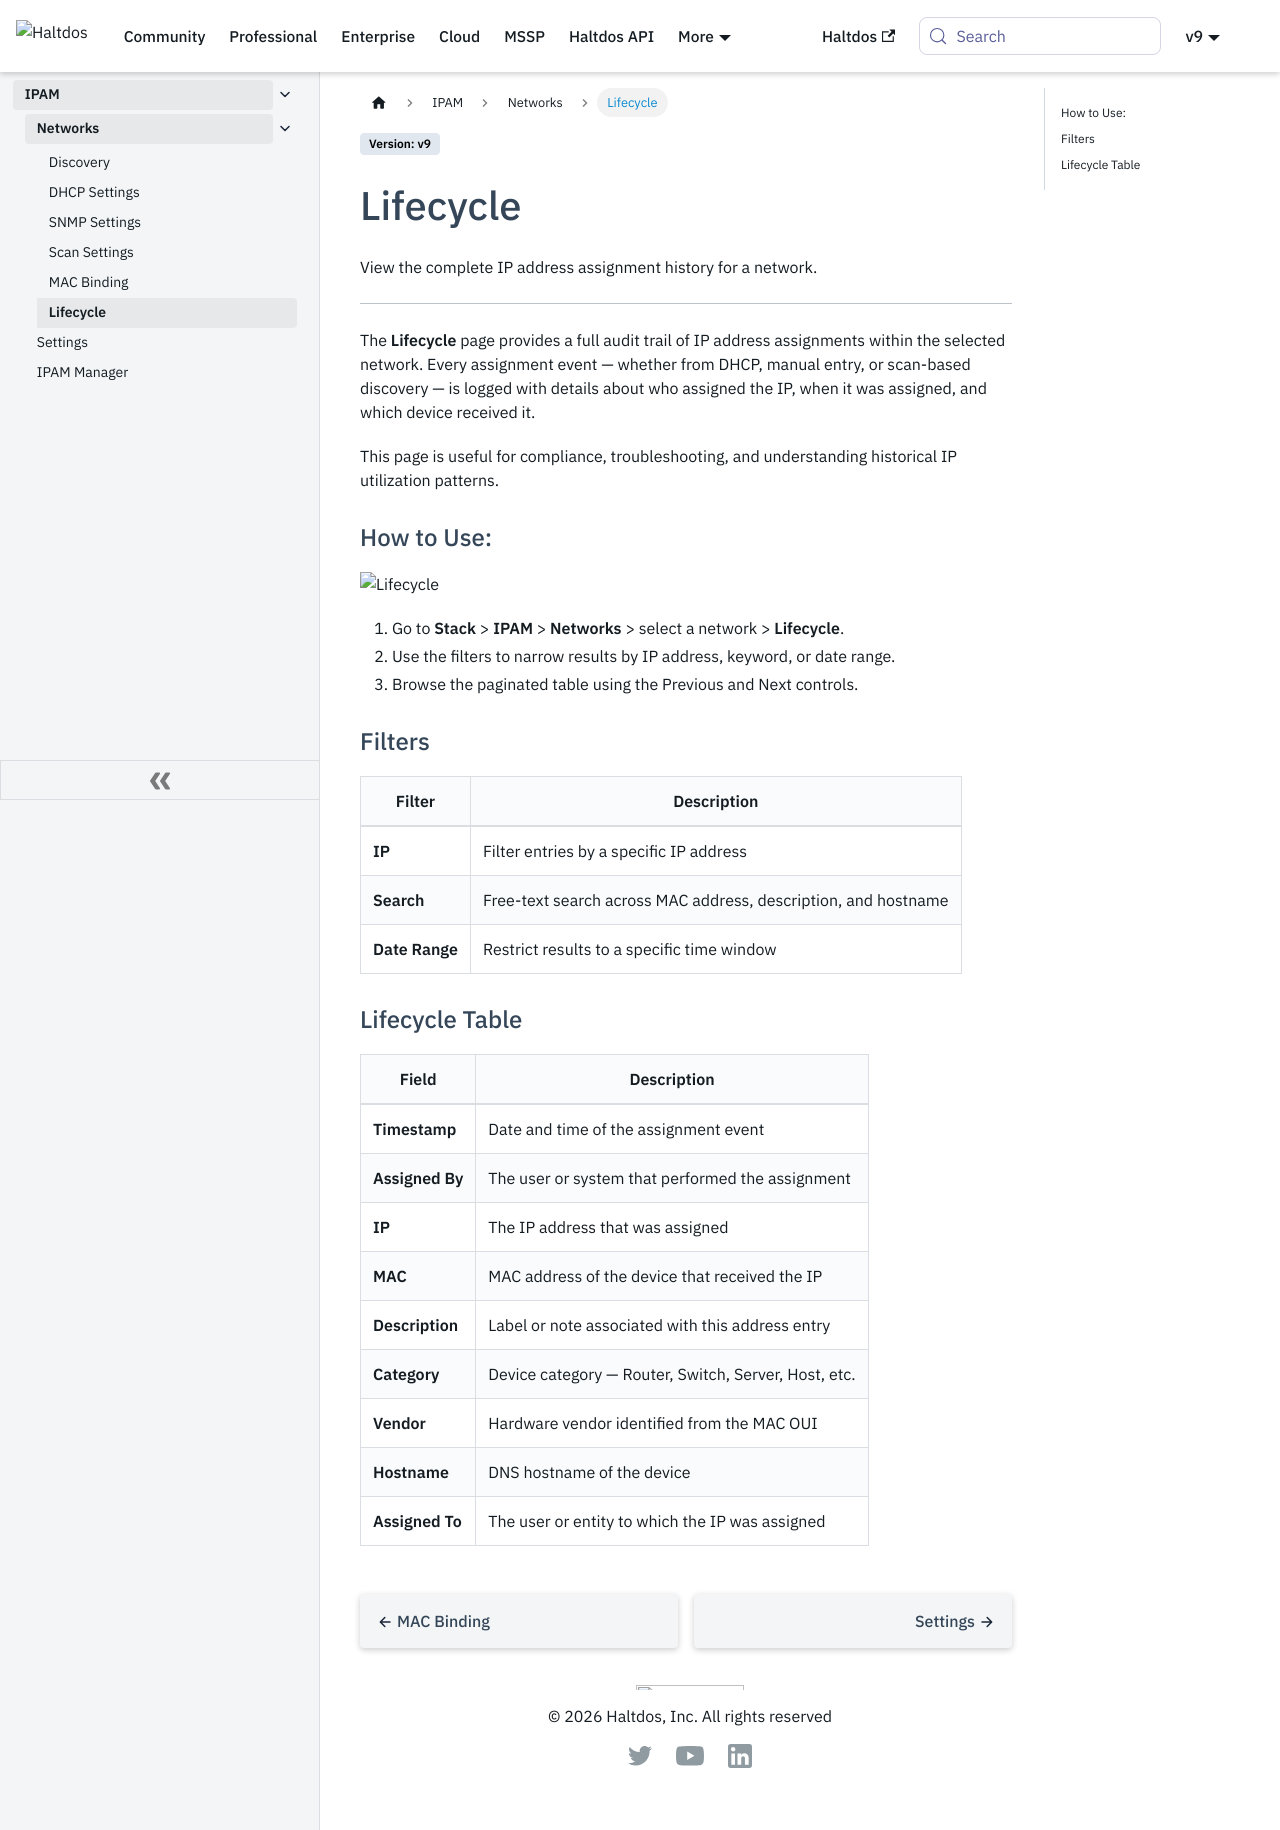

repository: halt-dos/hd-wiki-public · page: enterprise/ipam/networks/lifecycle/index.html · generator: docusaurus

---
sidebar_position: 8
---

# Lifecycle

View the complete IP address assignment history for a network.

---

The **Lifecycle** page provides a full audit trail of IP address assignments within the selected network. Every assignment event — whether from DHCP, manual entry, or scan-based discovery — is logged with details about who assigned the IP, when it was assigned, and which device received it.

This page is useful for compliance, troubleshooting, and understanding historical IP utilization patterns.

### How to Use:

![Lifecycle](/img/ipam/lifecycle.png)

1. Go to **Stack** > **IPAM** > **Networks** > select a network > **Lifecycle**.
2. Use the filters to narrow results by IP address, keyword, or date range.
3. Browse the paginated table using the Previous and Next controls.

### Filters

| Filter | Description |
| --- | --- |
| **IP** | Filter entries by a specific IP address |
| **Search** | Free-text search across MAC address, description, and hostname |
| **Date Range** | Restrict results to a specific time window |

### Lifecycle Table

| Field | Description |
| --- | --- |
| **Timestamp** | Date and time of the assignment event |
| **Assigned By** | The user or system that performed the assignment |
| **IP** | The IP address that was assigned |
| **MAC** | MAC address of the device that received the IP |
| **Description** | Label or note associated with this address entry |
| **Category** | Device category — Router, Switch, Server, Host, etc. |
| **Vendor** | Hardware vendor identified from the MAC OUI |
| **Hostname** | DNS hostname of the device |
| **Assigned To** | The user or entity to which the IP was assigned |
